Run: headless pygame with SDL's dummy video driver; simulated clock (each Clock.tick advances the game by its frame time, no real sleeping); random seed 0; keys injected as events and as key.get_pressed() state; no mouse input.
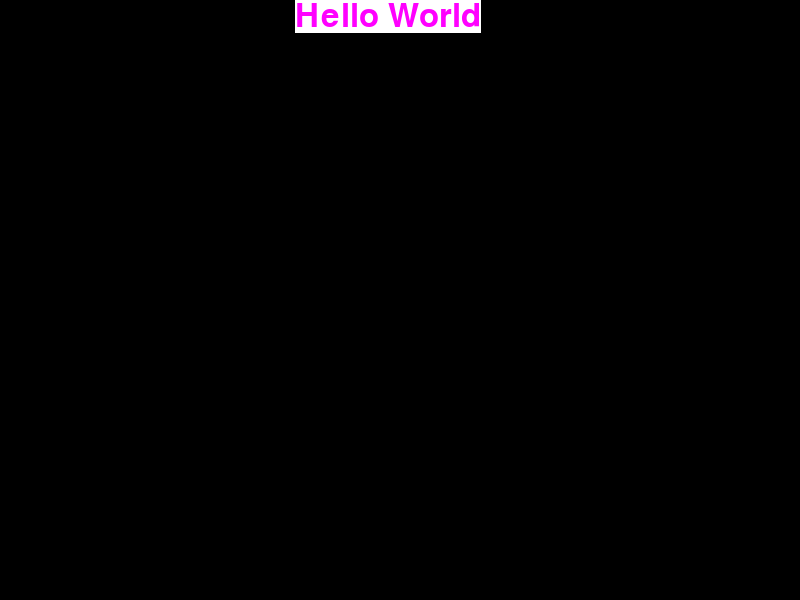
Frame 1 of 4 · flips 1–60 · no input
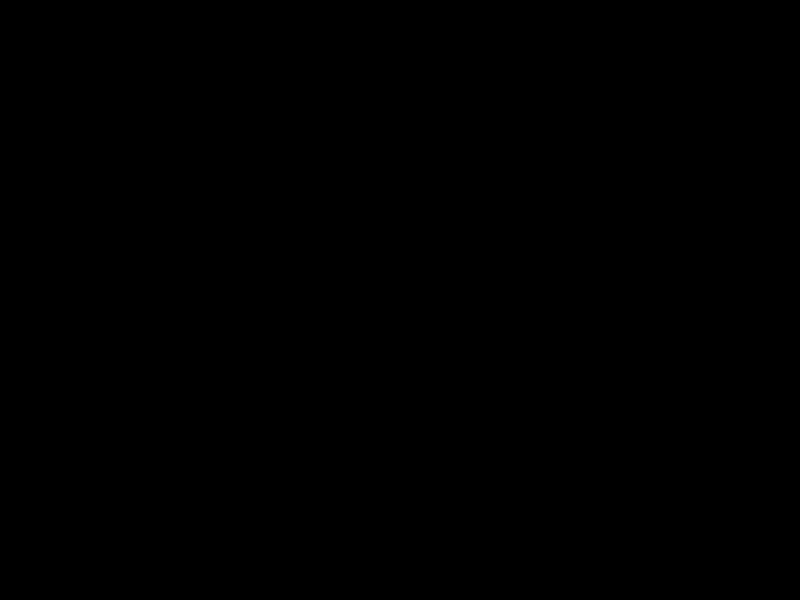
Frame 2 of 4 · flips 61–180 · tapped SPACE, RETURN · held RIGHT (→), D
Frame 3 of 4 · flips 181–300 · held DOWN (↓), S · screen unchanged from frame 2, image omitted
Frame 4 of 4 · flips 301–420 · held LEFT (←), A, UP (↑), W · screen unchanged from frame 3, image omitted

The pygame program that drew these frames:

import pygame
import sys


def main():
	pygame.init()

	windowSize = (800, 600)
	screen = pygame.display.set_mode(windowSize)
	myriadProFont = pygame.font.SysFont("Myriad Pro", 48)
	helloWorld = myriadProFont.render("Hello World", 1, (255,0,255),(255,255,255))

	x,y = 0,0
	clock = pygame.time.Clock()
	while 1:
		clock.tick(40)#this will make use the this run 40/frames/second

		for event in pygame.event.get(): #this will handel all the event
			if event.type == pygame.QUIT: sys.exit()#this will quit the application

		screen.fill((0,0,0))
		screen.blit(helloWorld, (x,y))

		x += 5

		pygame.display.update()#this will display the Windows

if __name__ == '__main__':
	main()
